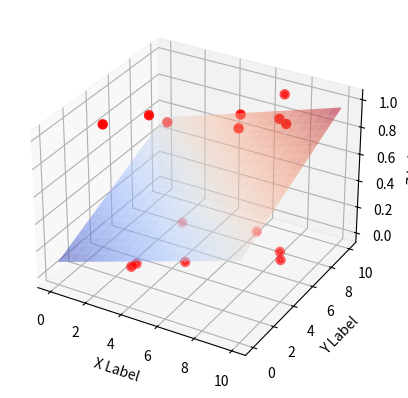

Here is the Python script that generated this plot:
###最小二乘法试验###
import numpy as np
from scipy.optimize import leastsq

###采样点(Xi,Yi)###
Xi=np.array([8.19,2.72,6.39,8.71,4.7,2.66,3.78,1.25,2.69,8.65,7.23,6.35,8.26,6.98,2.65])
Yi=np.array([7.01,2.78,6.47,6.71,4.1,4.23,4.05,2.36,7.25,6.58,9.36,8.35,7.24,5.21,2.41])
Zi=np.array([1,0,1,1,0,1,1,1,0,0,1,0,0,1,0])

Data = [Xi,Yi]

###需要拟合的函数func及误差error###
def error(p,y, args):
    f = 0
    for i in range (len(args)):
        f += p[i]*args[i]
    return f-y

# print(error([1,2],2,1,2))


#TEST
p0=[100,100,0.1]
#print( error(p0,Xi,Yi) )

###主函数从此开始###
Para=leastsq(error,p0,args=(Zi,Data)) #把error函数中除了p以外的参数打包到args中
k1,k2,b=Para[0]
print(Para)
print("k1=",k1,"k2=",k2,'\n',"b=",b)

# ###绘图，看拟合效果###

from mpl_toolkits.mplot3d import Axes3D
import matplotlib.pyplot as plt
from matplotlib import cm
import numpy as np

fig = plt.figure()
ax = fig.add_subplot(111, projection='3d')

ax.scatter(Xi, Yi, Zi,color="red",label="Sample Point",linewidth=3)

xs = np.linspace(0, 10, 20)
ys = np.linspace(0, 10, 20)
X, Y = np.meshgrid(xs, ys)
Z = k1*X+k2*Y+b

ax.plot_surface(X,Y,Z,cmap=cm.coolwarm,alpha = 0.5,rstride=1,cstride= 1,linewidth = 0.1)

ax.set_xlabel('X Label')
ax.set_ylabel('Y Label')
ax.set_zlabel('Z Label')

plt.show()
